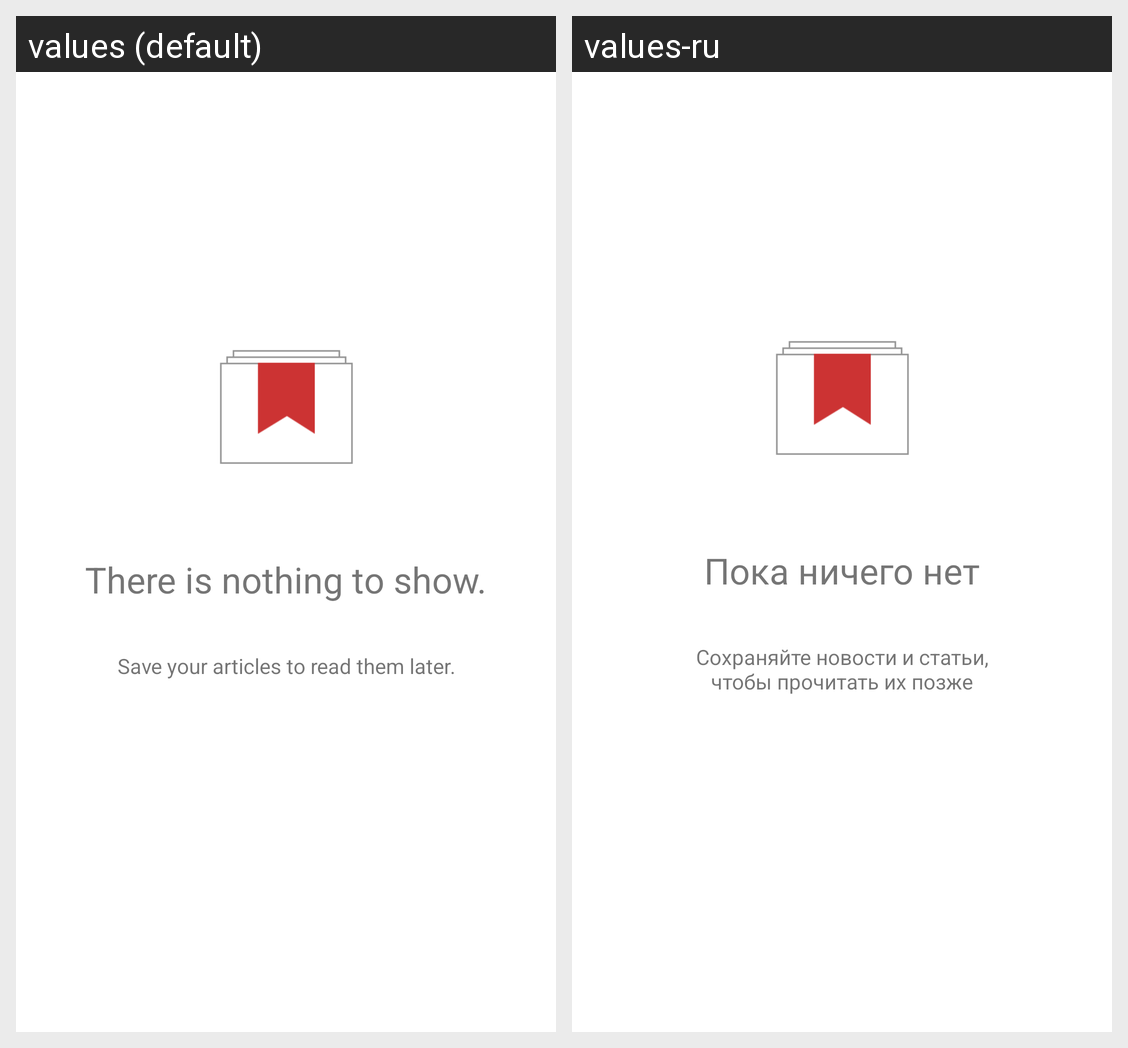

Translations of the strings shown on this Android screen, per locale in the grid:
Android screen res/layout/empty_bookmark_layout.xml rendered under 2 locales, left to right: values (default), values-ru. Device: Nexus 5 (rendered at 1080×1920; each locale shown at half size, 540×960, under a caption strip naming it); theme AppTheme.NoActionBar.
Strings drawn on this screen, with the default value and each locale's value (text and hints the layout hard-codes, and strings that could not be matched under every locale, appear in the picture but are not listed):

empty_record_message
  values: There is nothing to show.
  values-ru: Пока ничего нет

empty_record_message_2
  values: Save your articles to read them later.
  values-ru: Сохраняйте новости и статьи, чтобы прочитать их позже
